The GitHub repository wrooble/Brain_Tumor_MRI contains a labelled image folder "resized_256" with 4 categories: glioma, meningioma, no tumor, pituitary tumor. Examples follow, each with its label.

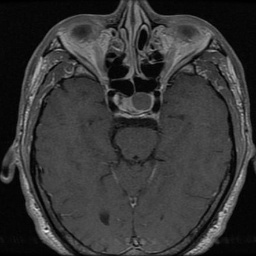
Label: pituitary tumor

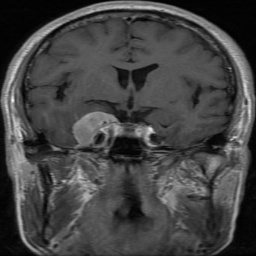
Label: meningioma

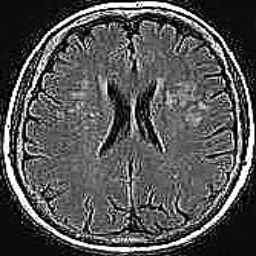
Label: no tumor

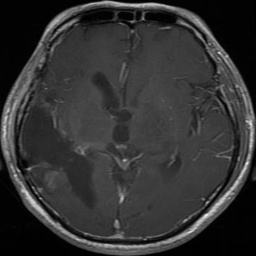
Label: glioma

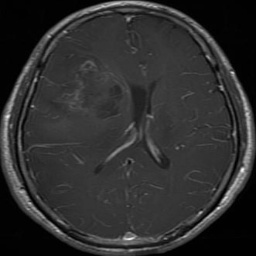
Label: glioma

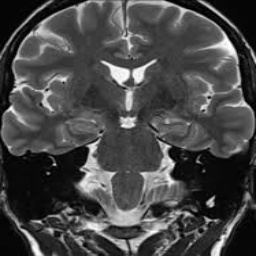
Label: no tumor
